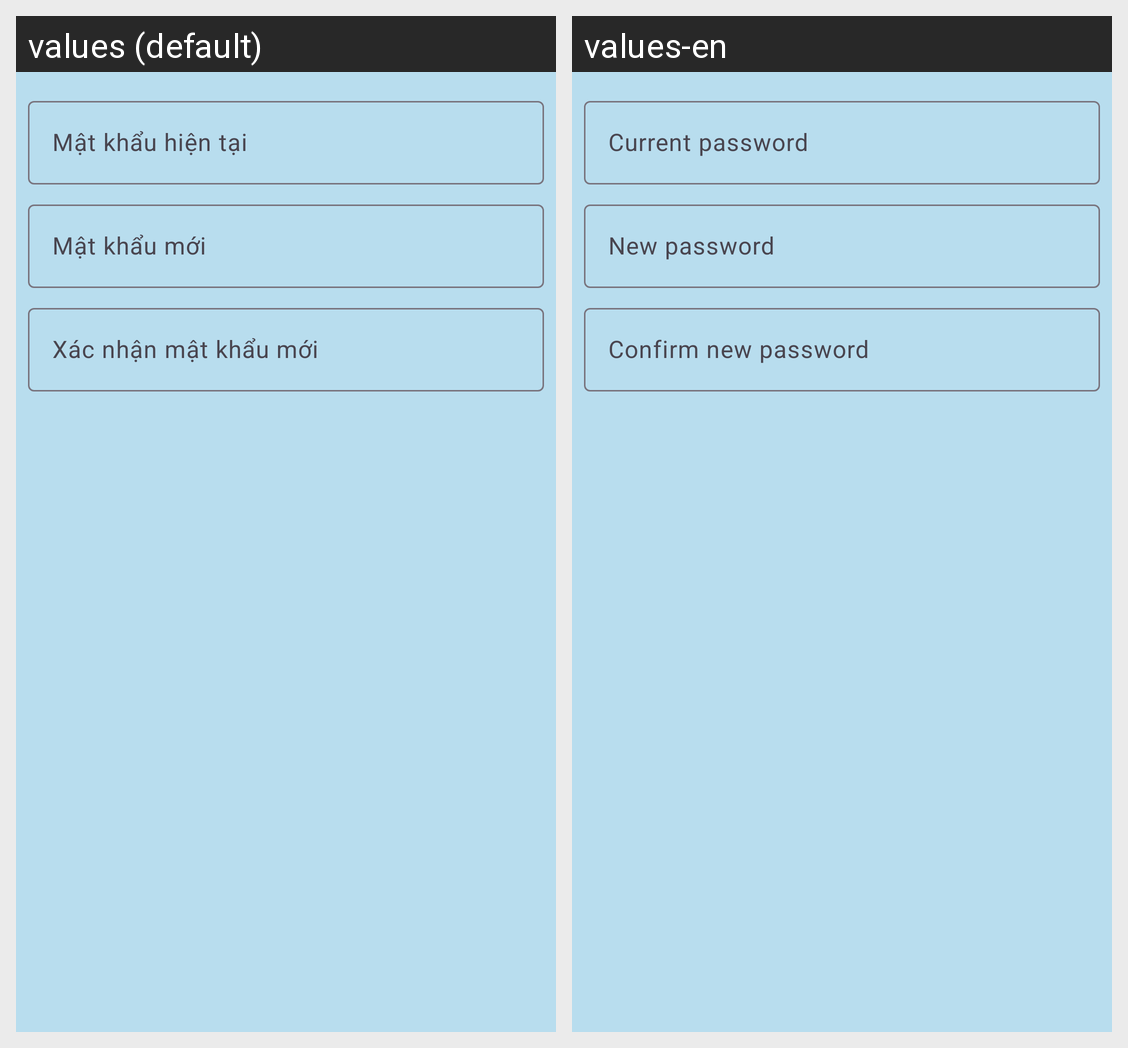

The Android screen above is rendered under two locales of the same app. Produce the string resources it draws, with the default and per-locale values.
Android screen res/layout/dialog_change_password.xml rendered under 2 locales, left to right: values (default), values-en. Device: Nexus 5 (rendered at 1080×1920; each locale shown at half size, 540×960, under a caption strip naming it); theme Theme.NhacNhoUongNuoc.
Strings drawn on this screen, with the default value and each locale's value (text and hints the layout hard-codes, and strings that could not be matched under every locale, appear in the picture but are not listed):

current_password
  values: Mật khẩu hiện tại
  values-en: Current password

new_password
  values: Mật khẩu mới
  values-en: New password

confirm_new_password
  values: Xác nhận mật khẩu mới
  values-en: Confirm new password
